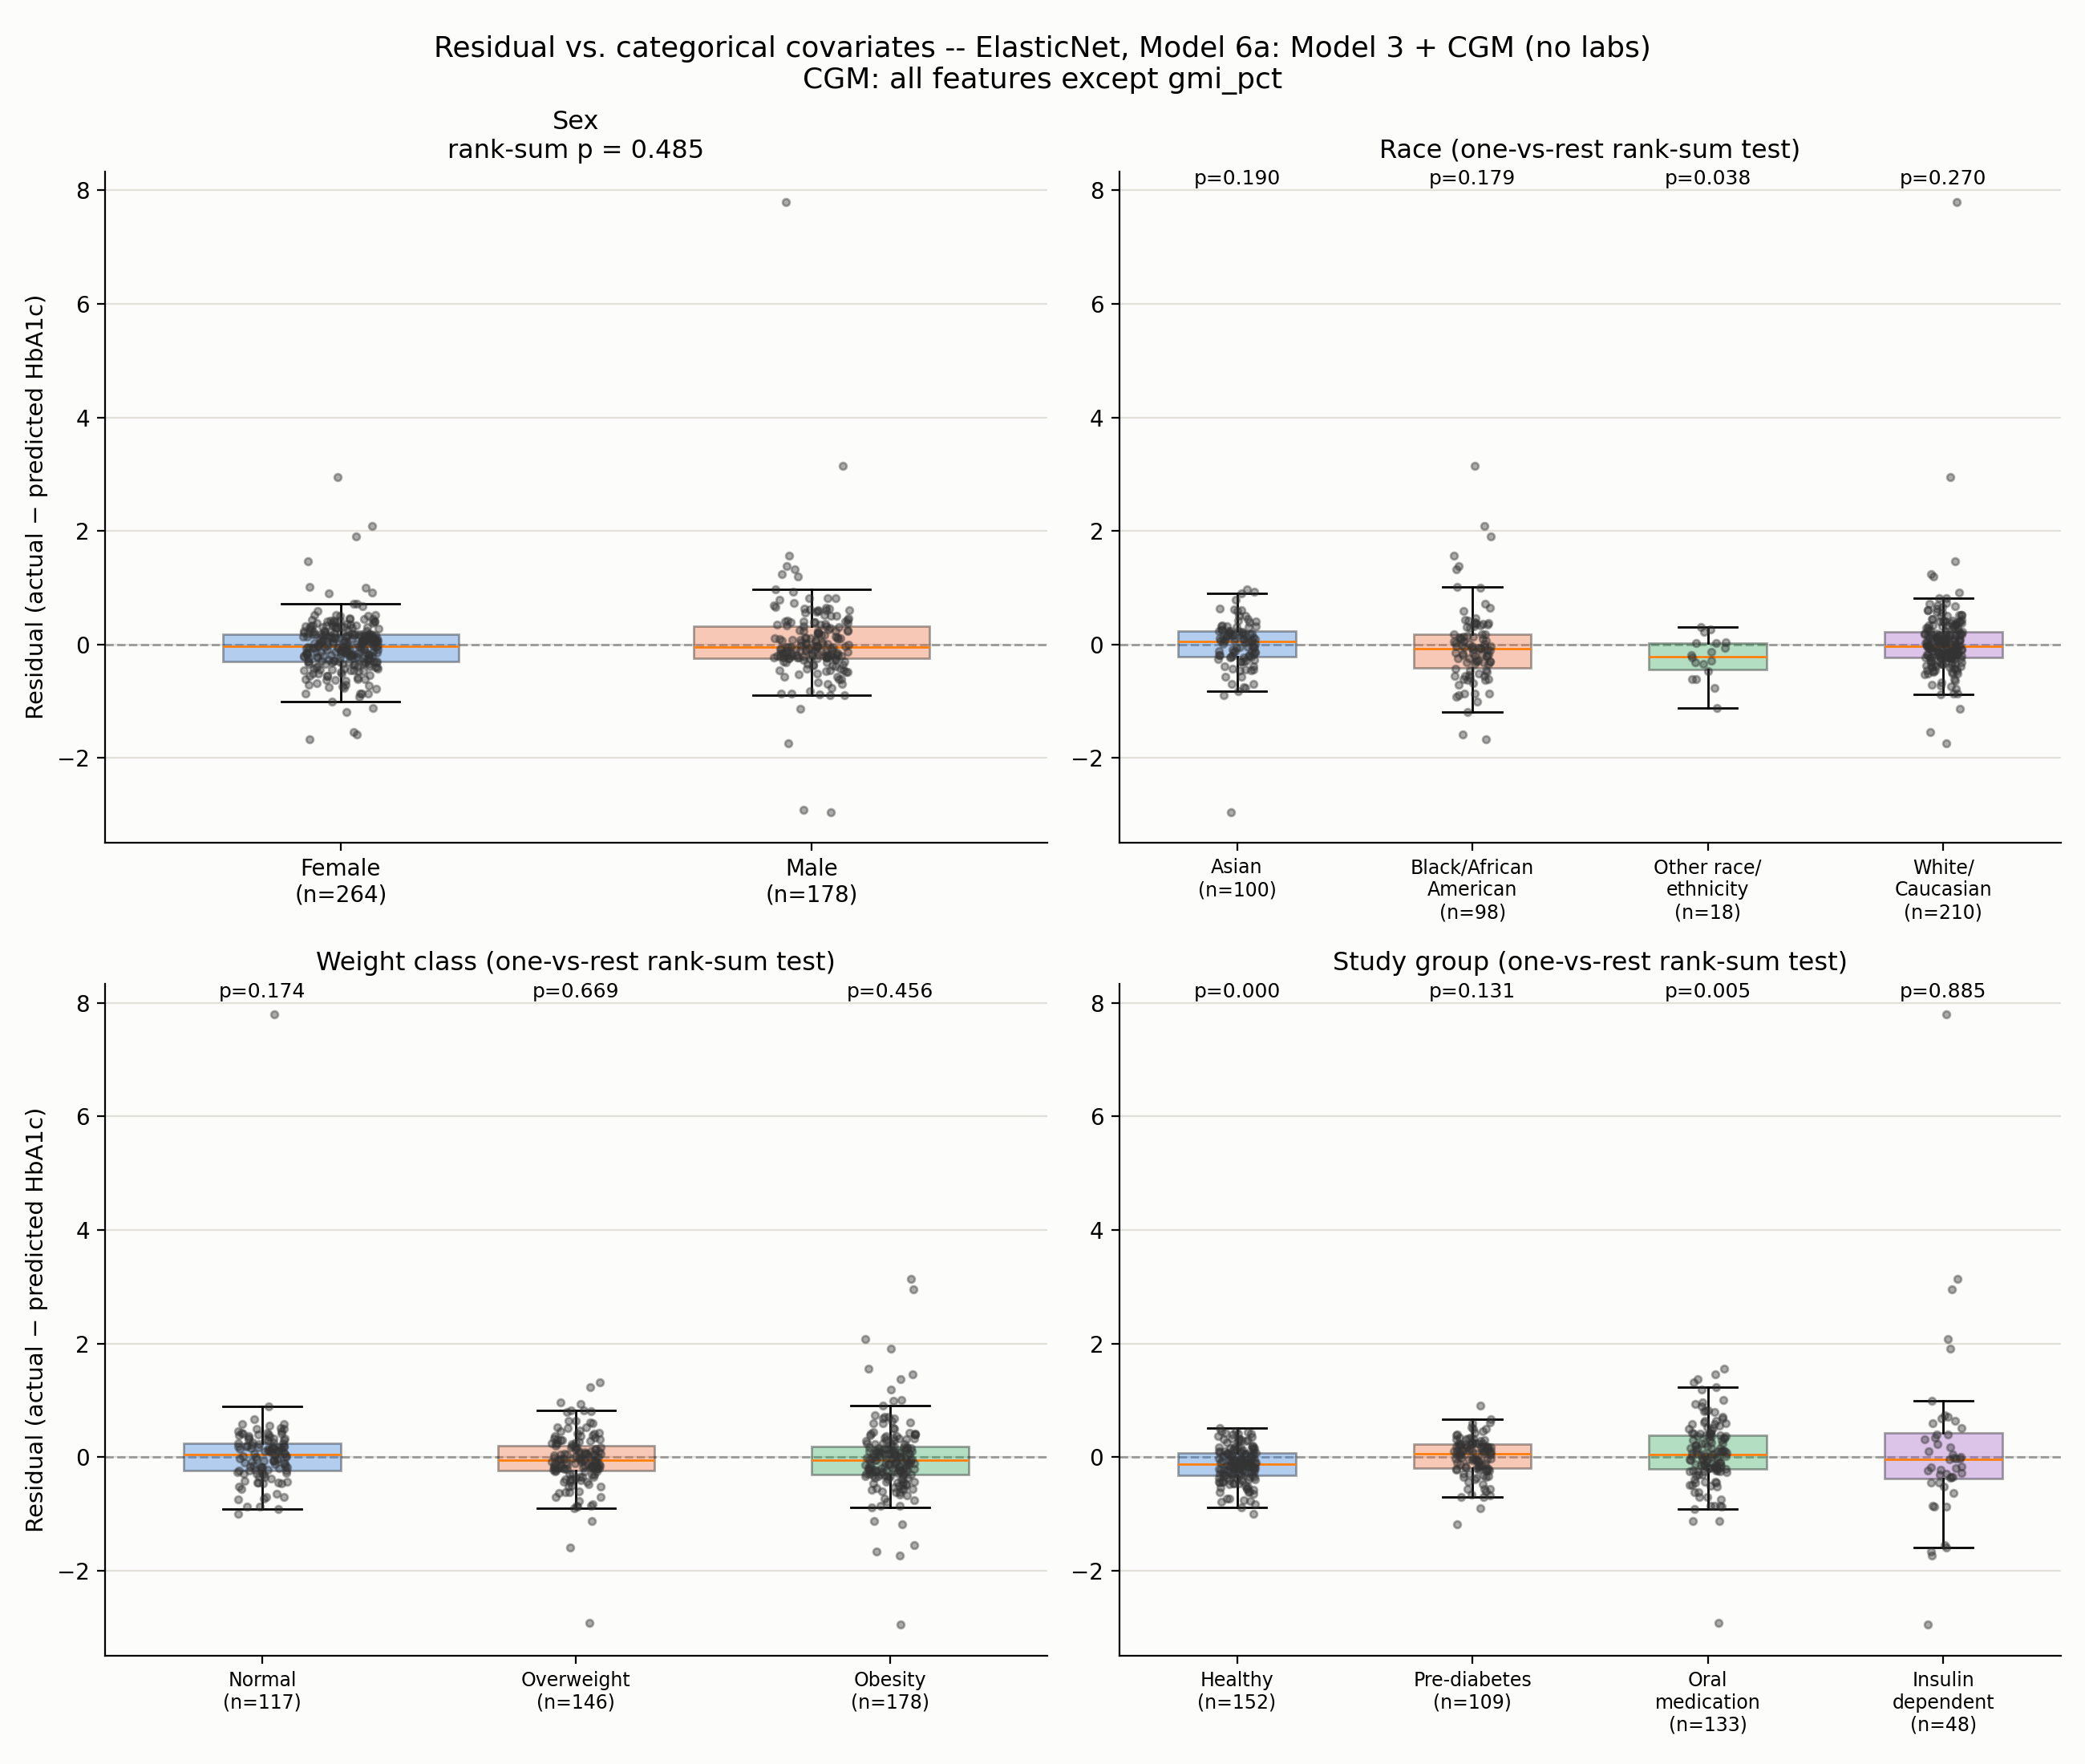

The script that saved this image:
"""
Residual diagnostics (categorical covariates): same fit as
residuals_vs_covariates.py (ElasticNet, Model 6a, CGM: all features except
gmi_pct) -- checks whether the prediction error (residual = actual -
predicted HbA1c) differs by sex, race, BMI weight class, or study_group
(diabetes/medication status), using the Mann-Whitney U test (a.k.a.
Wilcoxon rank-sum test) since residual distributions aren't assumed
normal.

Sex: direct two-group rank-sum test (Female vs Male).
Race / weight class / study_group: one-vs-rest rank-sum test for each
category with test-set n >= 15 (a handful of race categories and
"Underweight" in weight class have far too few test-set participants --
0-7, or 1 for Underweight -- for a stable rank-sum test, so they're
excluded here rather than reported with unstable p-values).

weight_class comes from stratification/strata_df.csv (same file used by
eval_model_6a_stratified.py in this directory: Underweight <18.5, Normal
18.5-25, Overweight 25-30, Obesity >=30 kg/m^2), joined by participant_id.

Output: residuals_vs_categorical_covariates.png (2x2: Sex, Race,
Weight class, Study group)
"""
import os
import sys

import matplotlib.pyplot as plt
import numpy as np
import pandas as pd
from scipy.stats import mannwhitneyu
from sklearn.metrics import r2_score

sys.path.insert(0, os.path.dirname(os.path.dirname(os.path.abspath(__file__))))
from ablation_common import (
    CGM_ML_FEATURES,
    HBA1C_COL,
    fit_elasticnet_regressor,
    get_ablation_stages,
    load_data,
)

OUT_DIR = os.path.dirname(os.path.abspath(__file__))
CGM_FEATURES_NO_GMI = [c for c in CGM_ML_FEATURES if c != "gmi_pct"]
MIN_GROUP_N = 15
PALETTE = ["#2a78d6", "#eb6834", "#2ca858", "#a259c6", "#d6b02a"]

LABEL_OVERRIDES = {
    "Black or African American": "Black/African\nAmerican",
    "Other race, ethnicity or origin": "Other race/\nethnicity",
    "White or Caucasian": "White/\nCaucasian",
    "oral_medication_and_or_non_insulin_injectable_medication_controlled": "Oral\nmedication",
    "pre_diabetes_lifestyle_controlled": "Pre-diabetes",
    "insulin_dependent": "Insulin\ndependent",
    "healthy": "Healthy",
}
STUDY_GROUP_ORDER = [
    "healthy", "pre_diabetes_lifestyle_controlled",
    "oral_medication_and_or_non_insulin_injectable_medication_controlled", "insulin_dependent",
]
BMI_CATEGORY_ORDER = ["Underweight", "Normal", "Overweight", "Obesity"]

df = load_data()
weight_class = pd.read_csv(
    os.path.join(OUT_DIR, "..", "stratification", "strata_df.csv"),
    usecols=["participant_id", "weight_class"],
)
df = df.merge(weight_class, on="participant_id", how="left")

stages = get_ablation_stages(
    df, exclude_cpeptide=True, include_no_labs_variants=True, target_col=HBA1C_COL,
    cgm_features=CGM_FEATURES_NO_GMI,
)
stage_name, feats = [s for s in stages if s[0].startswith("Model 6a")][0]

train = df[df["split"] == "train"]
test = df[df["split"] == "test"].copy()
X_train, X_test = train[feats], test[feats]
y_train, y_test = train[HBA1C_COL], test[HBA1C_COL]

model = fit_elasticnet_regressor(X_train, y_train)
pred = model.predict(X_test)
test["residual"] = y_test.values - pred
print(f"ElasticNet, {stage_name}: R2={r2_score(y_test, pred):.3f}")


def label_for(level):
    return LABEL_OVERRIDES.get(level, str(level))


def draw_one_vs_rest_panel(ax, col, order, title):
    levels = [lv for lv in order if lv in test[col].dropna().unique()] if order else \
        sorted(test[col].dropna().unique().tolist())
    groups, labels, pvals = [], [], []
    for lv in levels:
        mask = test[col] == lv
        n = int(mask.sum())
        if n < MIN_GROUP_N:
            print(f"Skipping {col}={lv}: n={n} < {MIN_GROUP_N}")
            continue
        in_group, out_group = test.loc[mask, "residual"].values, test.loc[~mask, "residual"].values
        _, p = mannwhitneyu(in_group, out_group, alternative="two-sided")
        print(f"{title}: {lv} (n={n}) vs rest (n={len(test) - n})  rank-sum p={p:.3e}")
        groups.append(in_group)
        labels.append(f"{label_for(lv)}\n(n={n})")
        pvals.append(p)

    ax.set_facecolor("#fcfcfb")
    bp = ax.boxplot(groups, tick_labels=labels, patch_artist=True, showfliers=False, widths=0.5)
    for patch, color in zip(bp["boxes"], PALETTE):
        patch.set_facecolor(color); patch.set_alpha(0.35)
    rng = np.random.default_rng(0)
    for i, g in enumerate(groups):
        jitter = rng.uniform(-0.08, 0.08, size=len(g))
        ax.scatter(np.full(len(g), i + 1) + jitter, g, s=10, alpha=0.4, color="#333333", zorder=3)
    ymax = max(np.concatenate(groups))
    for i, p in enumerate(pvals):
        ax.text(i + 1, ymax + 0.3, f"p={p:.3f}", ha="center", fontsize=9)
    ax.axhline(0, color="#999999", linewidth=1.0, linestyle="--", zorder=1)
    ax.set_title(f"{title} (one-vs-rest rank-sum test)", fontsize=11.5)
    ax.grid(True, axis="y", color="#e1e0d9", linewidth=0.8, zorder=0)
    ax.set_axisbelow(True)
    for spine in ["top", "right"]:
        ax.spines[spine].set_visible(False)
    plt.setp(ax.get_xticklabels(), fontsize=8.5)


fig, axes = plt.subplots(2, 2, figsize=(13, 11), facecolor="#fcfcfb")

# --- Sex: direct two-group comparison ---
ax = axes[0, 0]
ax.set_facecolor("#fcfcfb")
female_res = test.loc[test["sex_Female"] == 1, "residual"].values
male_res = test.loc[test["sex_Male"] == 1, "residual"].values
_, p_sex = mannwhitneyu(female_res, male_res, alternative="two-sided")
print(f"Sex: Female (n={len(female_res)}) vs Male (n={len(male_res)})  rank-sum p={p_sex:.3e}")

groups = [female_res, male_res]
labels = [f"Female\n(n={len(female_res)})", f"Male\n(n={len(male_res)})"]
bp = ax.boxplot(groups, tick_labels=labels, patch_artist=True, showfliers=False, widths=0.5)
for patch, color in zip(bp["boxes"], PALETTE):
    patch.set_facecolor(color); patch.set_alpha(0.35)
rng = np.random.default_rng(0)
for i, g in enumerate(groups):
    jitter = rng.uniform(-0.08, 0.08, size=len(g))
    ax.scatter(np.full(len(g), i + 1) + jitter, g, s=10, alpha=0.4, color="#333333", zorder=3)
ax.axhline(0, color="#999999", linewidth=1.0, linestyle="--", zorder=1)
ax.set_ylabel("Residual (actual − predicted HbA1c)", fontsize=10.5)
ax.set_title(f"Sex\nrank-sum p = {p_sex:.3f}", fontsize=11.5)
ax.grid(True, axis="y", color="#e1e0d9", linewidth=0.8, zorder=0)
ax.set_axisbelow(True)
for spine in ["top", "right"]:
    ax.spines[spine].set_visible(False)

# --- Race, Weight class, Study group: one-vs-rest ---
race_cols_present = sorted(c for c in df.columns if c.startswith("race_"))
test["race"] = test[race_cols_present].idxmax(axis=1).str.replace("race_", "", regex=False)
draw_one_vs_rest_panel(axes[0, 1], "race", None, "Race")
draw_one_vs_rest_panel(axes[1, 0], "weight_class", BMI_CATEGORY_ORDER, "Weight class")
draw_one_vs_rest_panel(axes[1, 1], "study_group", STUDY_GROUP_ORDER, "Study group")
axes[1, 0].set_ylabel("Residual (actual − predicted HbA1c)", fontsize=10.5)

fig.suptitle(
    f"Residual vs. categorical covariates -- ElasticNet, {stage_name}\nCGM: all features except gmi_pct",
    fontsize=13,
)
fig.tight_layout()
fig.savefig(os.path.join(OUT_DIR, "residuals_vs_categorical_covariates.png"), dpi=200, facecolor=fig.get_facecolor())
print("saved residuals_vs_categorical_covariates.png")
